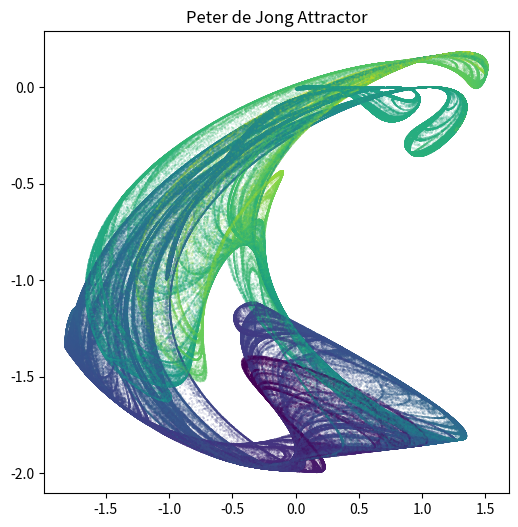

Python code for this plot:
"""
Colored Peter de Jong Atrractor.
[email redacted]   Dec 2018
"""

from math import sin,cos
from matplotlib import pyplot as plt

def iteration():
    e,f = 0.7,-1.1
    # a,b,c,d = 0.970,-1.899,1.381,-1.506
    # a,b,c,d = -0.709,1.638,0.452,1.740
    # a,b,c,d = 1.641,1.902,0.316,1.525
    # a,b,c,d = 1.4,-2.3,2.4,-2.1
    a,b,c,d = 2.01,-2.53,1.61,-0.33
    x,y,z = 0,0,0

    xdata,ydata,zdata = [],[],[]
    for i in range(1000000):
        xNew = sin(a*y) - cos(b*x)
        yNew = sin(c*x) - cos(d*y)
        zNew = sin(e * x) - cos(f * z)

        x,y,z = xNew,yNew,zNew
        xdata.append(x)
        ydata.append(y)
        zdata.append(z)

    return xdata,ydata,zdata

xdata,ydata,zdata = iteration()
plt.figure(figsize=(6,6))
plt.title("Peter de Jong Attractor")
plt.scatter(xdata,ydata,s=0.005,c=zdata)
plt.show()




